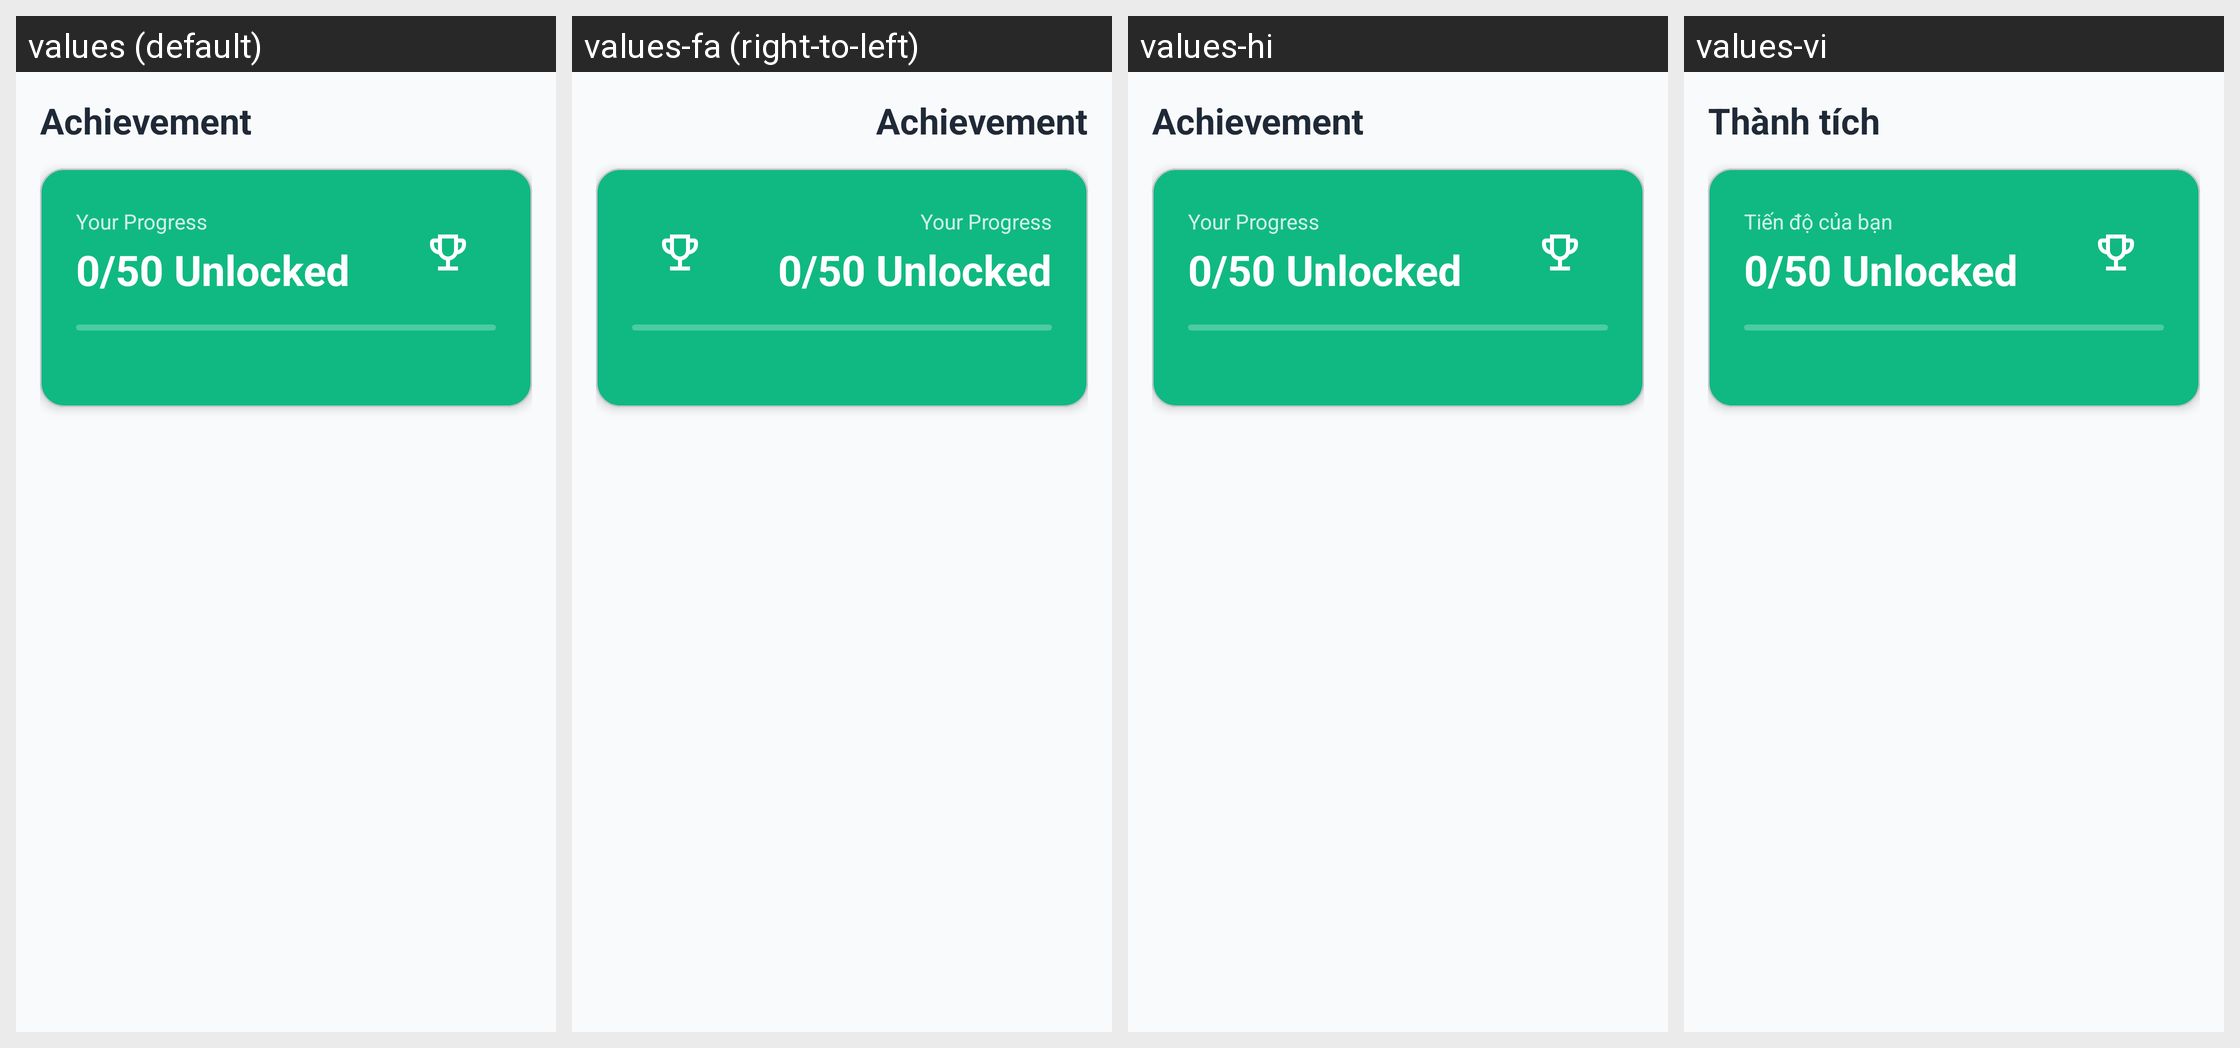

For this localized Android screen grid, give each drawn string resource with its value in every locale shown.
Android screen res/layout/fragment_achievement.xml rendered under 4 locales, left to right: values (default), values-fa (right-to-left), values-hi, values-vi. Device: Nexus 5 (rendered at 1080×1920; each locale shown at half size, 540×960, under a caption strip naming it); theme Theme.StepTracker.
Other locales in the repository, not shown: values-ar, values-bg, values-cs, values-da, values-de, values-el, values-en, values-es, values-fr, values-pt.
Strings drawn on this screen, with the default value and each locale's value (text and hints the layout hard-codes, and strings that could not be matched under every locale, appear in the picture but are not listed):

achievement_title
  values: Achievement
  values-fa: Achievement  [not translated; the default value is used]
  values-hi: Achievement  [not translated; the default value is used]
  values-vi: Thành tích

your_progress
  values: Your Progress
  values-fa: Your Progress  [not translated; the default value is used]
  values-hi: Your Progress  [not translated; the default value is used]
  values-vi: Tiến độ của bạn
